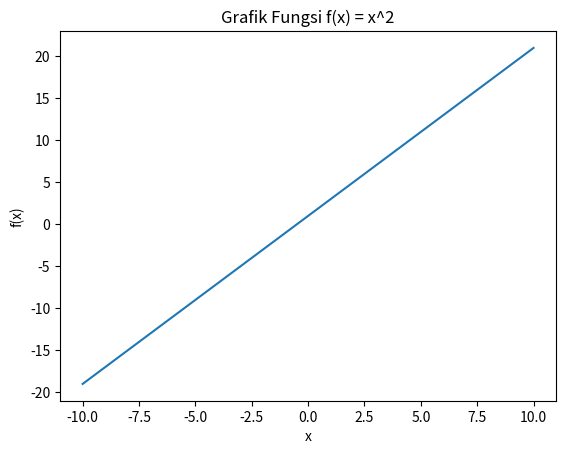

Reproduce this figure in Python.
import numpy as np
import matplotlib.pyplot as plt
# Definisi fungsi f
def f(x):
  return 2*x+1
x = np.linspace(-10, 10)    
y = f(x)
plt.figure()
plt.plot(x, y, label='f(x)')
plt.title('Grafik Fungsi f(x) = x^2')    
plt.xlabel('x')    

# Subset dari domain untuk cakupan sumbu x grafik
# Judul grafik
# Label sumbu x
plt.ylabel('f(x)') # Label sumbu y
plt.show()
